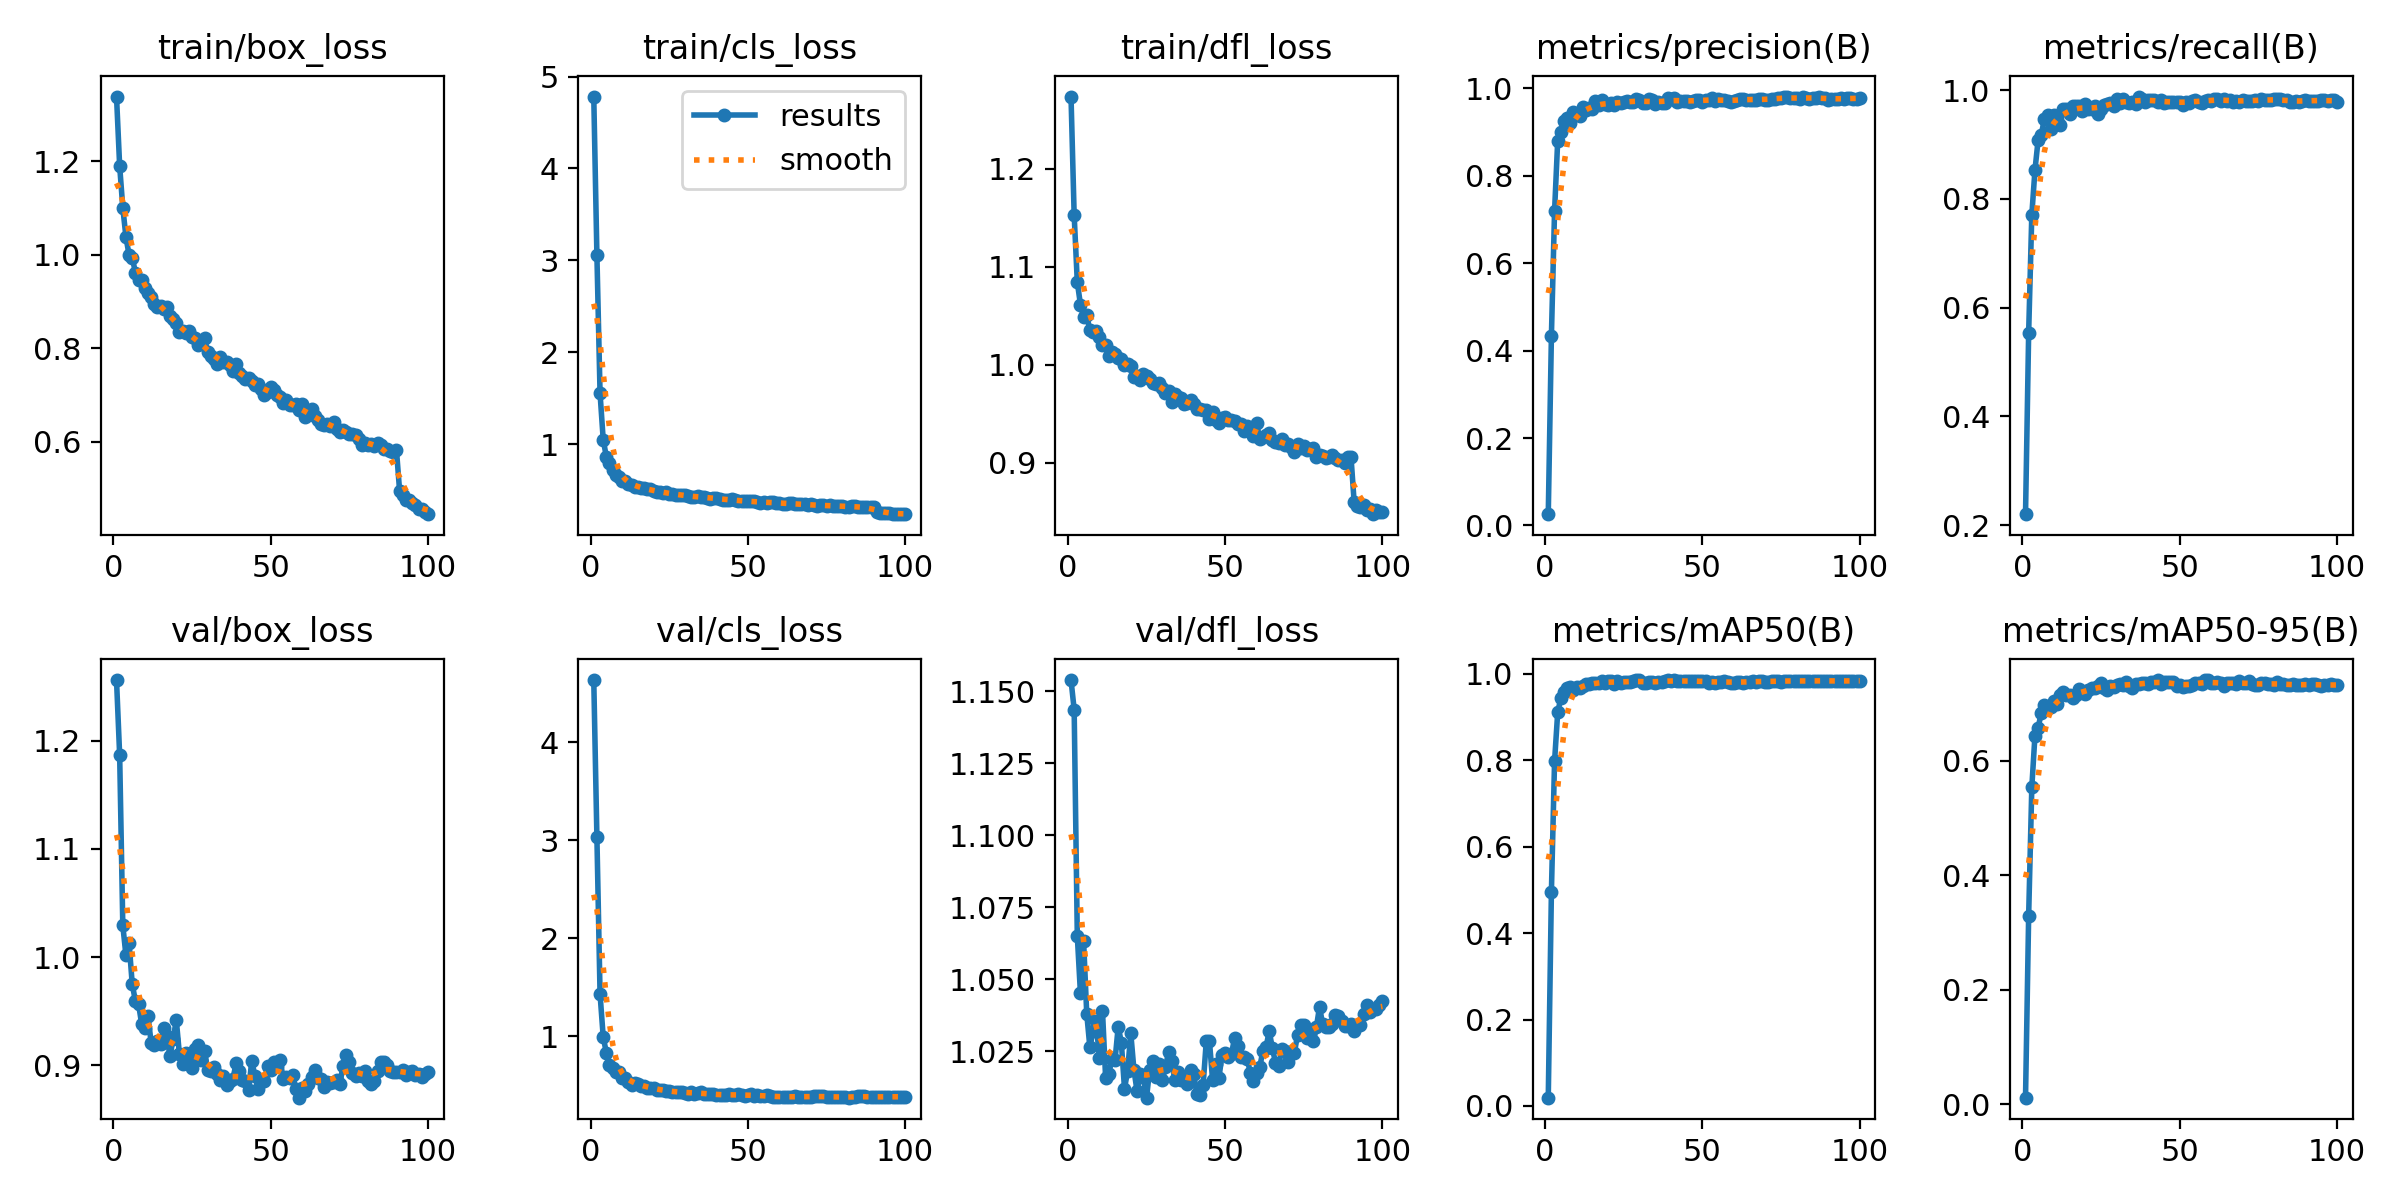

The data file committed next to this chart (first rows):
epoch, time, train/box_loss, train/cls_loss, train/dfl_loss, metrics/precision(B), metrics/recall(B), metrics/mAP50(B), metrics/mAP50-95(B), val/box_loss, val/cls_loss, val/dfl_loss, lr/pg0, lr/pg1, lr/pg2
1, 45.11, 1.338, 4.782, 1.274, 0.02577, 0.2201, 0.01917, 0.01152, 1.256, 4.637, 1.154, 3.528e-05, 3.528e-05, 3.528e-05
2, 58.23, 1.189, 3.053, 1.153, 0.4339, 0.5541, 0.4963, 0.3299, 1.187, 3.029, 1.144, 7.27723e-05, 7.27723e-05, 7.27723e-05
3, 69.99, 1.1, 1.551, 1.084, 0.719, 0.7708, 0.7977, 0.5541, 1.029, 1.431, 1.065, 0.0001095, 0.0001095, 0.0001095
4, 86.09, 1.038, 1.049, 1.061, 0.8803, 0.853, 0.911, 0.6445, 1.001, 0.9942, 1.045, 0.0001455, 0.0001455, 0.0001455
5, 103.2, 0.9991, 0.8604, 1.049, 0.899, 0.9081, 0.9446, 0.6583, 1.013, 0.8314, 1.063, 0.0001807, 0.0001807, 0.0001807
6, 123.2, 0.9939, 0.7933, 1.051, 0.9254, 0.9174, 0.9572, 0.6833, 0.9748, 0.7092, 1.038, 0.0002152, 0.0002152, 0.0002152
7, 142.4, 0.962, 0.7144, 1.035, 0.9323, 0.9479, 0.9664, 0.6978, 0.9595, 0.6723, 1.026, 0.0002489, 0.0002489, 0.0002489
8, 155.4, 0.9466, 0.6659, 1.034, 0.9215, 0.954, 0.9704, 0.6933, 0.9565, 0.6316, 1.032, 0.0002736, 0.0002736, 0.0002736
9, 172.7, 0.9468, 0.6361, 1.034, 0.9454, 0.9279, 0.9635, 0.6945, 0.9381, 0.635, 1.035, 0.0002707, 0.0002707, 0.0002707
10, 185.8, 0.9288, 0.5971, 1.028, 0.9403, 0.9552, 0.9705, 0.7045, 0.9341, 0.5756, 1.023, 0.0002678, 0.0002678, 0.0002678
11, 198.3, 0.9178, 0.5937, 1.02, 0.9365, 0.9461, 0.9674, 0.6999, 0.9457, 0.5702, 1.039, 0.0002649, 0.0002649, 0.0002649
12, 212, 0.9106, 0.5643, 1.02, 0.9579, 0.9365, 0.9719, 0.7147, 0.9208, 0.5343, 1.016, 0.000262, 0.000262, 0.000262
13, 223.1, 0.8943, 0.5585, 1.009, 0.9505, 0.9657, 0.976, 0.7198, 0.9187, 0.5076, 1.017, 0.0002591, 0.0002591, 0.0002591
14, 250.9, 0.8893, 0.5311, 1.013, 0.9543, 0.9648, 0.9761, 0.7148, 0.9222, 0.5273, 1.022, 0.0002562, 0.0002562, 0.0002562
15, 264.8, 0.891, 0.5329, 1.011, 0.9537, 0.9572, 0.9789, 0.7157, 0.9199, 0.5148, 1.022, 0.0002533, 0.0002533, 0.0002533
16, 277.3, 0.8839, 0.5232, 1.007, 0.9711, 0.9718, 0.9787, 0.7094, 0.9345, 0.496, 1.034, 0.0002503, 0.0002503, 0.0002503
17, 290.6, 0.8892, 0.5171, 1.006, 0.9616, 0.9715, 0.9783, 0.7157, 0.9271, 0.4879, 1.028, 0.0002474, 0.0002474, 0.0002474
18, 306.1, 0.8686, 0.5062, 0.9996, 0.9724, 0.9714, 0.9844, 0.7257, 0.9081, 0.4757, 1.012, 0.0002445, 0.0002445, 0.0002445
19, 323.1, 0.8626, 0.5069, 1.001, 0.9634, 0.962, 0.9799, 0.7205, 0.9242, 0.4731, 1.018, 0.0002416, 0.0002416, 0.0002416
20, 337, 0.8546, 0.4919, 0.9983, 0.9627, 0.9743, 0.9839, 0.7164, 0.9418, 0.4775, 1.031, 0.0002387, 0.0002387, 0.0002387
21, 349, 0.8348, 0.481, 0.9877, 0.9675, 0.9659, 0.9833, 0.7236, 0.9099, 0.4557, 1.019, 0.0002358, 0.0002358, 0.0002358
22, 364.8, 0.8369, 0.4789, 0.9888, 0.962, 0.9649, 0.9774, 0.7274, 0.9013, 0.4504, 1.011, 0.0002329, 0.0002329, 0.0002329
23, 377.3, 0.8319, 0.4696, 0.9844, 0.9683, 0.9717, 0.9828, 0.727, 0.9115, 0.451, 1.017, 0.00023, 0.00023, 0.00023
24, 394.6, 0.838, 0.4758, 0.9907, 0.9654, 0.9567, 0.9794, 0.7313, 0.9047, 0.4415, 1.016, 0.0002271, 0.0002271, 0.0002271
25, 407, 0.8238, 0.4595, 0.9887, 0.9689, 0.9656, 0.9812, 0.7368, 0.8976, 0.4376, 1.009, 0.0002241, 0.0002241, 0.0002241
26, 418.4, 0.8215, 0.4586, 0.985, 0.9714, 0.9729, 0.9818, 0.7279, 0.9147, 0.4307, 1.019, 0.0002212, 0.0002212, 0.0002212
27, 438.8, 0.8064, 0.4499, 0.981, 0.9694, 0.9753, 0.9824, 0.7248, 0.9185, 0.4341, 1.022, 0.0002183, 0.0002183, 0.0002183
28, 450.7, 0.8133, 0.4496, 0.98, 0.9688, 0.9771, 0.9847, 0.7302, 0.9046, 0.4313, 1.016, 0.0002154, 0.0002154, 0.0002154
29, 461.8, 0.8212, 0.444, 0.9811, 0.9756, 0.9716, 0.986, 0.7296, 0.9131, 0.4359, 1.02, 0.0002125, 0.0002125, 0.0002125
30, 481.7, 0.7925, 0.4419, 0.9765, 0.9734, 0.9839, 0.9854, 0.7336, 0.8952, 0.424, 1.015, 0.0002096, 0.0002096, 0.0002096
31, 493.7, 0.7833, 0.4317, 0.9708, 0.9653, 0.9757, 0.9789, 0.734, 0.8948, 0.416, 1.019, 0.0002067, 0.0002067, 0.0002067
32, 506.9, 0.7774, 0.4234, 0.9733, 0.9672, 0.9842, 0.98, 0.7333, 0.8984, 0.4295, 1.025, 0.0002038, 0.0002038, 0.0002038
33, 524.4, 0.766, 0.4254, 0.9624, 0.9766, 0.9779, 0.9824, 0.7373, 0.892, 0.4159, 1.022, 0.0002009, 0.0002009, 0.0002009
34, 540.9, 0.7823, 0.4301, 0.9703, 0.9723, 0.9767, 0.982, 0.7316, 0.8865, 0.4235, 1.015, 0.0001979, 0.0001979, 0.0001979
35, 555.5, 0.7706, 0.4244, 0.9672, 0.9635, 0.9793, 0.9801, 0.7276, 0.8899, 0.4272, 1.018, 0.000195, 0.000195, 0.000195
36, 567.4, 0.7699, 0.4251, 0.9663, 0.9691, 0.9752, 0.9819, 0.7348, 0.8821, 0.4163, 1.015, 0.0001921, 0.0001921, 0.0001921
37, 581.9, 0.7643, 0.4142, 0.9595, 0.9654, 0.9885, 0.9821, 0.7348, 0.8856, 0.4101, 1.015, 0.0001892, 0.0001892, 0.0001892
38, 598.2, 0.7509, 0.404, 0.9611, 0.9659, 0.9833, 0.9838, 0.7365, 0.8872, 0.4113, 1.014, 0.0001863, 0.0001863, 0.0001863
39, 610.3, 0.7671, 0.4168, 0.9643, 0.9775, 0.9793, 0.9859, 0.736, 0.9016, 0.4135, 1.019, 0.0001834, 0.0001834, 0.0001834
40, 627.1, 0.7473, 0.412, 0.9599, 0.9753, 0.9823, 0.9836, 0.7349, 0.8946, 0.4049, 1.017, 0.0001805, 0.0001805, 0.0001805
41, 639.1, 0.741, 0.4058, 0.955, 0.9773, 0.9828, 0.9856, 0.7377, 0.8859, 0.3988, 1.01, 0.0001776, 0.0001776, 0.0001776
42, 654.7, 0.7355, 0.3932, 0.9551, 0.9687, 0.9823, 0.9829, 0.7378, 0.8851, 0.3967, 1.01, 0.0001747, 0.0001747, 0.0001747
43, 668.4, 0.736, 0.3926, 0.9538, 0.9711, 0.9789, 0.9848, 0.7415, 0.8768, 0.3991, 1.013, 0.0001718, 0.0001718, 0.0001718
44, 684.4, 0.7293, 0.3906, 0.9542, 0.9704, 0.9812, 0.983, 0.7343, 0.9043, 0.4061, 1.029, 0.0001688, 0.0001688, 0.0001688
45, 700.9, 0.7223, 0.3967, 0.9444, 0.9718, 0.9773, 0.9828, 0.7373, 0.8897, 0.402, 1.029, 0.0001659, 0.0001659, 0.0001659
46, 721.6, 0.7231, 0.3917, 0.9517, 0.9686, 0.9785, 0.9834, 0.7388, 0.8779, 0.4059, 1.015, 0.000163, 0.000163, 0.000163
47, 736.3, 0.7127, 0.3813, 0.9433, 0.9707, 0.9782, 0.9836, 0.7385, 0.8849, 0.4073, 1.021, 0.0001601, 0.0001601, 0.0001601
48, 749, 0.7011, 0.3787, 0.9405, 0.9733, 0.9788, 0.9841, 0.7379, 0.8851, 0.3977, 1.016, 0.0001572, 0.0001572, 0.0001572
49, 762.8, 0.7069, 0.3755, 0.9459, 0.9723, 0.9777, 0.9843, 0.7319, 0.8993, 0.3958, 1.024, 0.0001543, 0.0001543, 0.0001543
50, 778.6, 0.7175, 0.3794, 0.9465, 0.9696, 0.9792, 0.9839, 0.7327, 0.8956, 0.399, 1.025, 0.0001514, 0.0001514, 0.0001514
51, 797.9, 0.7108, 0.3769, 0.9432, 0.9733, 0.9736, 0.9839, 0.7299, 0.9026, 0.407, 1.023, 0.0001485, 0.0001485, 0.0001485
52, 810.4, 0.7002, 0.3762, 0.944, 0.9742, 0.9784, 0.9802, 0.7309, 0.8995, 0.3918, 1.024, 0.0001456, 0.0001456, 0.0001456
53, 827.7, 0.696, 0.3709, 0.9425, 0.9775, 0.9771, 0.9803, 0.7311, 0.9049, 0.3987, 1.03, 0.0001426, 0.0001426, 0.0001426
54, 838.7, 0.6827, 0.3633, 0.9393, 0.9709, 0.9803, 0.9795, 0.7336, 0.8875, 0.388, 1.027, 0.0001397, 0.0001397, 0.0001397
55, 854.8, 0.6899, 0.3675, 0.9391, 0.9747, 0.982, 0.9817, 0.7371, 0.8889, 0.3938, 1.023, 0.0001368, 0.0001368, 0.0001368
56, 869.2, 0.6792, 0.3622, 0.9325, 0.9733, 0.9793, 0.9825, 0.7368, 0.8883, 0.3972, 1.023, 0.0001339, 0.0001339, 0.0001339
57, 881.9, 0.6785, 0.3639, 0.9373, 0.9738, 0.9774, 0.9835, 0.7352, 0.8912, 0.3939, 1.022, 0.000131, 0.000131, 0.000131
58, 895.3, 0.6806, 0.3651, 0.9351, 0.9702, 0.9799, 0.9809, 0.741, 0.878, 0.382, 1.018, 0.0001281, 0.0001281, 0.0001281
59, 906.9, 0.668, 0.3628, 0.9273, 0.9689, 0.9813, 0.9795, 0.741, 0.8699, 0.3832, 1.015, 0.0001252, 0.0001252, 0.0001252
60, 920.7, 0.6814, 0.3613, 0.9403, 0.9704, 0.981, 0.9801, 0.736, 0.8793, 0.3833, 1.018, 0.0001223, 0.0001223, 0.0001223
... 40 more rows
